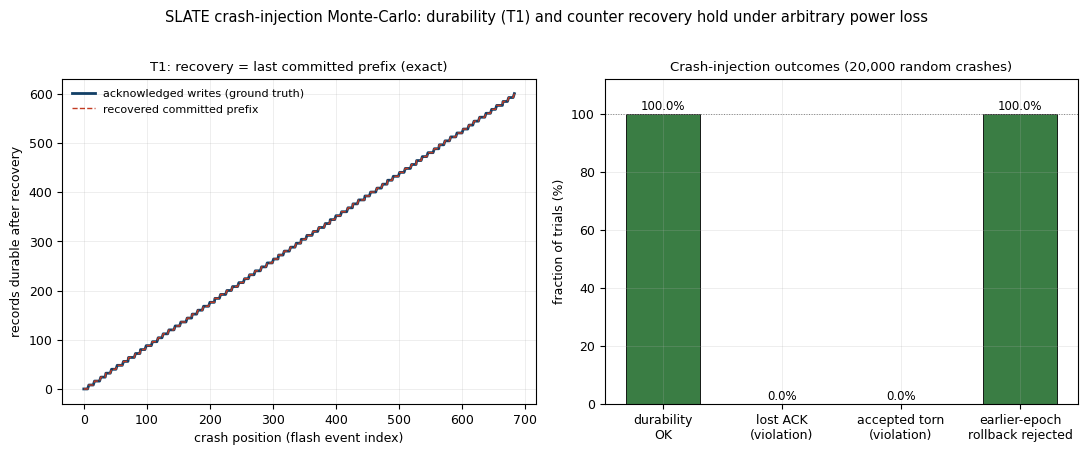

This figure's Python source:
"""
Crash-injection Monte-Carlo simulation for SLATE.

Validates two claims of the revised report by direct simulation of the on-flash
state machine (no hardware needed -- this validates the *model*, answering the
"purely theoretical" critique):

  (T1) Prefix-durability (Theorem 1): after a crash at an ARBITRARY byte offset
       and recovery, the recovered logical state equals exactly the last
       COMMITTED prefix -- every acknowledged write survives, and no torn or
       uncommitted tail is ever accepted.

  (C)  Counter-recovery rule (Lemma "crash-window liveness" + Theorem
       "rollback detection", section 3.4): with the write-ahead epoch-seal
       ordering (flush marker carrying counter e, THEN advance hardware MC),
       a genuine store always boots (marker counter m in {MC*, MC*+1}), while
       any stale image from an earlier epoch (rollback) is always rejected.

We model the log as a byte stream of records grouped into batches; each batch
ends with a commit marker. Epochs group batches; the hardware counter advances
once per epoch, AFTER the sealing marker is durable. A crash truncates the
stream at a uniformly-random byte and may also land inside the seal window
(marker durable, counter not yet advanced).
"""
import matplotlib
matplotlib.use("Agg")
import matplotlib.pyplot as plt
import numpy as np

plt.rcParams.update({
    "font.size": 9, "axes.linewidth": 0.8, "savefig.dpi": 200,
    "font.family": "DejaVu Sans", "mathtext.fontset": "dejavusans",
    "axes.grid": True, "grid.alpha": 0.3, "grid.linewidth": 0.5,
})

rng = np.random.default_rng(20240607)

REC = 100          # bytes per record (modeled)
MARK = 40          # bytes per commit marker
Theta = 64         # records per epoch (epoch = checkpoint interval)

def build_log(n_records, batch_size):
    """Return list of byte 'events': ('rec', ack_seq_if_committed) laid out on flash.
    Each event is (kind, seq, byte_len, committed_prefix_len_after, epoch, counter_written).
    A record is ACKed (durable) only once its batch's marker is written.
    Epoch seal advances hardware counter AFTER marker durable."""
    events = []      # (kind, byte_len)
    boundaries = []  # after each event: (committed_records, marker_counter_field, hw_counter)
    committed = 0
    seq = 0
    hw_counter = 0          # hardware monotonic counter (advances per epoch seal)
    epoch = 1               # epoch being written; markers in epoch e carry field e
    recs_in_epoch = 0
    pending = 0             # records written but not yet committed
    i = 0
    while i < n_records:
        # write a batch of `batch_size` records
        for _ in range(batch_size):
            if i >= n_records: break
            seq += 1; i += 1; pending += 1; recs_in_epoch += 1
            events.append(("rec", REC))
            boundaries.append((committed, epoch, hw_counter))  # not yet committed
        # write commit marker -> commits the pending records (they become durable/ACKed)
        committed += pending; pending = 0
        events.append(("mark", MARK))
        # is this an epoch-sealing marker?
        sealing = recs_in_epoch >= Theta
        # marker carries counter field = epoch (target value for this epoch)
        boundaries.append((committed, epoch, hw_counter))
        if sealing:
            # WRITE-AHEAD ORDER: marker (field=epoch) is now durable.
            # THEN advance hardware counter. Crash between = seal window.
            events.append(("seal_advance", 0))  # zero-length: the HW counter tick
            hw_counter = epoch
            boundaries.append((committed, epoch, hw_counter))
            epoch += 1; recs_in_epoch = 0
    return events, boundaries

def recover(events, crash_event_idx, crash_frac_into_event):
    """Simulate a crash: all events strictly before crash_event_idx are durable;
    the crash event is partially written (torn) if it's a record/marker.
    Returns (recovered_committed_records, marker_counter_field, hw_counter).
    Recovery = scan valid prefix: accept only whole records inside a committed
    batch (i.e. up to the last fully-written marker), replay them; truncate the
    torn/uncommitted tail. Counter recovered from last durable sealing tick."""
    committed = 0
    marker_field = 0
    hw = 0
    last_committed_at_marker = 0
    for j, (kind, blen) in enumerate(events):
        if j > crash_event_idx:
            break
        torn = (j == crash_event_idx and crash_frac_into_event < 1.0)
        if kind == "rec":
            # a torn record is NOT counted (magic/len/tag check fails); recovery truncates
            pass  # records only become durable via their marker
        elif kind == "mark":
            if not torn:
                # marker fully written -> its batch commits; find committed count
                # committed count is recorded in boundaries; recompute by counting recs
                # up to here that lie in a completed batch
                committed = _count_committed(events, j)
                marker_field = _marker_field(events, j)
                last_committed_at_marker = committed
            # torn marker: batch not committed, tail truncated -> ignore
        elif kind == "seal_advance":
            if not torn:
                hw = marker_field  # hardware advanced to the sealed epoch
    return last_committed_at_marker, marker_field, hw

# helper: count records committed as of marker at event index jm
def _count_committed(events, jm):
    c = 0
    for k in range(jm):
        if events[k][0] == "rec":
            c += 1
    return c

def _marker_field(events, jm):
    # reconstruct epoch field of the marker at index jm:
    # epoch increments after each seal_advance before jm, starting at 1
    e = 1
    for k in range(jm):
        if events[k][0] == "seal_advance":
            e += 1
    return e

# ---------------- Monte-Carlo over many crash points ----------------
N_TRIALS = 20000
batch_size = 8
events, boundaries = build_log(n_records=600, batch_size=batch_size)

# "ground truth" acked prefix as a function of how far we got:
# for each event index, the number of records that were ACKed (committed) if power
# were cut cleanly AFTER that event.
def acked_after(events, idx):
    c = 0; committed = 0
    for k in range(idx + 1):
        if events[k][0] == "rec":
            c += 1
        elif events[k][0] == "mark":
            committed = c
    return committed

durability_ok = 0
lost_ack = 0
accepted_torn = 0
in_seal_window = 0
seal_window_boots = 0

for _ in range(N_TRIALS):
    ci = rng.integers(0, len(events))
    frac = rng.uniform(0.0, 1.0)   # <1 means the event is torn (partial write)
    rec_committed, mfield, hw = recover(events, ci, frac)
    # ground-truth: acked prefix is the last committed count at or before the crash
    # (a torn event cannot have ACKed anything new)
    truth = acked_after(events, ci - 1 if frac < 1.0 else ci)
    # T1 checks:
    if rec_committed == truth:
        durability_ok += 1
    if rec_committed < truth:
        lost_ack += 1            # LOST an acknowledged write -> durability violation
    if rec_committed > truth:
        accepted_torn += 1       # accepted uncommitted/torn data -> safety violation
    # Counter recovery: genuine device boot rule m in {hw, hw+1}
    kind = events[ci][0]
    if kind == "seal_advance" and frac < 1.0:
        in_seal_window += 1
        # marker durable with field=mfield, hw not yet advanced -> m = hw+1
        if mfield in (hw, hw + 1):
            seal_window_boots += 1

# ---------------- Rollback rejection test ----------------
# Present stale-but-authentic images from STRICTLY EARLIER epochs (field < MC*):
# these are genuine cross-epoch rollbacks and the boot rule must reject ALL of them.
# (An image from the current epoch, field == MC*, is legitimately the live state, not
#  a rollback; within-epoch rollback is the acknowledged Theta-op window, not tested here.)
rollback_trials = 5000
rollback_rejected = 0
# current device hw counter after a clean full run:
_, _, hw_now = recover(events, len(events) - 1, 1.0)
cur_epoch_field = _marker_field(events, len(events) - 1)
for _ in range(rollback_trials):
    stale_epoch = rng.integers(1, hw_now)  # 1 .. hw_now-1 : strictly earlier epoch
    # boot rule: accept only if marker field in {MC*, MC*+1}
    accept = stale_epoch in (hw_now, hw_now + 1)
    if not accept:
        rollback_rejected += 1

print(f"events={len(events)} trials={N_TRIALS}")
print(f"durability_ok={durability_ok} ({100*durability_ok/N_TRIALS:.2f}%)")
print(f"lost_ack={lost_ack}  accepted_torn={accepted_torn}")
print(f"seal_window_hits={in_seal_window} seal_window_boots_ok={seal_window_boots}")
print(f"rollback_rejected={rollback_rejected}/{rollback_trials} "
      f"({100*rollback_rejected/rollback_trials:.2f}%)  hw_now={hw_now} cur_epoch={cur_epoch_field}")

# ---------------- figure ----------------
fig, (ax1, ax2) = plt.subplots(1, 2, figsize=(11, 4.4))

# Panel A: recovered committed prefix vs crash position (a sample scan), overlaid on ground truth
sample = 400
idxs = np.linspace(0, len(events) - 1, sample).astype(int)
rec_curve = []
truth_curve = []
for ii in idxs:
    rc, _, _ = recover(events, ii, 1.0)   # clean cut after event ii
    rec_curve.append(rc)
    truth_curve.append(acked_after(events, ii))
ax1.plot(idxs, truth_curve, color="#123f66", lw=2.0, label="acknowledged writes (ground truth)")
ax1.plot(idxs, rec_curve, color="#c23b22", lw=1.0, ls="--", label="recovered committed prefix")
ax1.set_xlabel("crash position (flash event index)")
ax1.set_ylabel("records durable after recovery")
ax1.set_title("T1: recovery = last committed prefix (exact)", fontsize=9.5)
ax1.legend(frameon=False, fontsize=8, loc="upper left")

# Panel B: outcome bars
labels = ["durability\nOK", "lost ACK\n(violation)", "accepted torn\n(violation)",
          "earlier-epoch\nrollback rejected"]
vals = [100*durability_ok/N_TRIALS, 100*lost_ack/N_TRIALS,
        100*accepted_torn/N_TRIALS, 100*rollback_rejected/rollback_trials]
colors = ["#3a7d44", "#c23b22", "#c23b22", "#3a7d44"]
bars = ax2.bar(labels, vals, color=colors, width=0.62, edgecolor="black", lw=0.6)
for b, v in zip(bars, vals):
    ax2.text(b.get_x()+b.get_width()/2, v+1.5, f"{v:.1f}%", ha="center", fontsize=8.5)
ax2.set_ylim(0, 112)
ax2.set_ylabel("fraction of trials (%)")
ax2.set_title(f"Crash-injection outcomes ({N_TRIALS:,} random crashes)", fontsize=9.5)
ax2.axhline(100, color="gray", lw=0.7, ls=":")

fig.suptitle("SLATE crash-injection Monte-Carlo: durability (T1) and counter recovery hold under arbitrary power loss",
             fontsize=10.5, y=1.02)
fig.tight_layout()
fig.savefig("crash_sim.png", dpi=200, bbox_inches="tight")
print("saved crash_sim.png")
